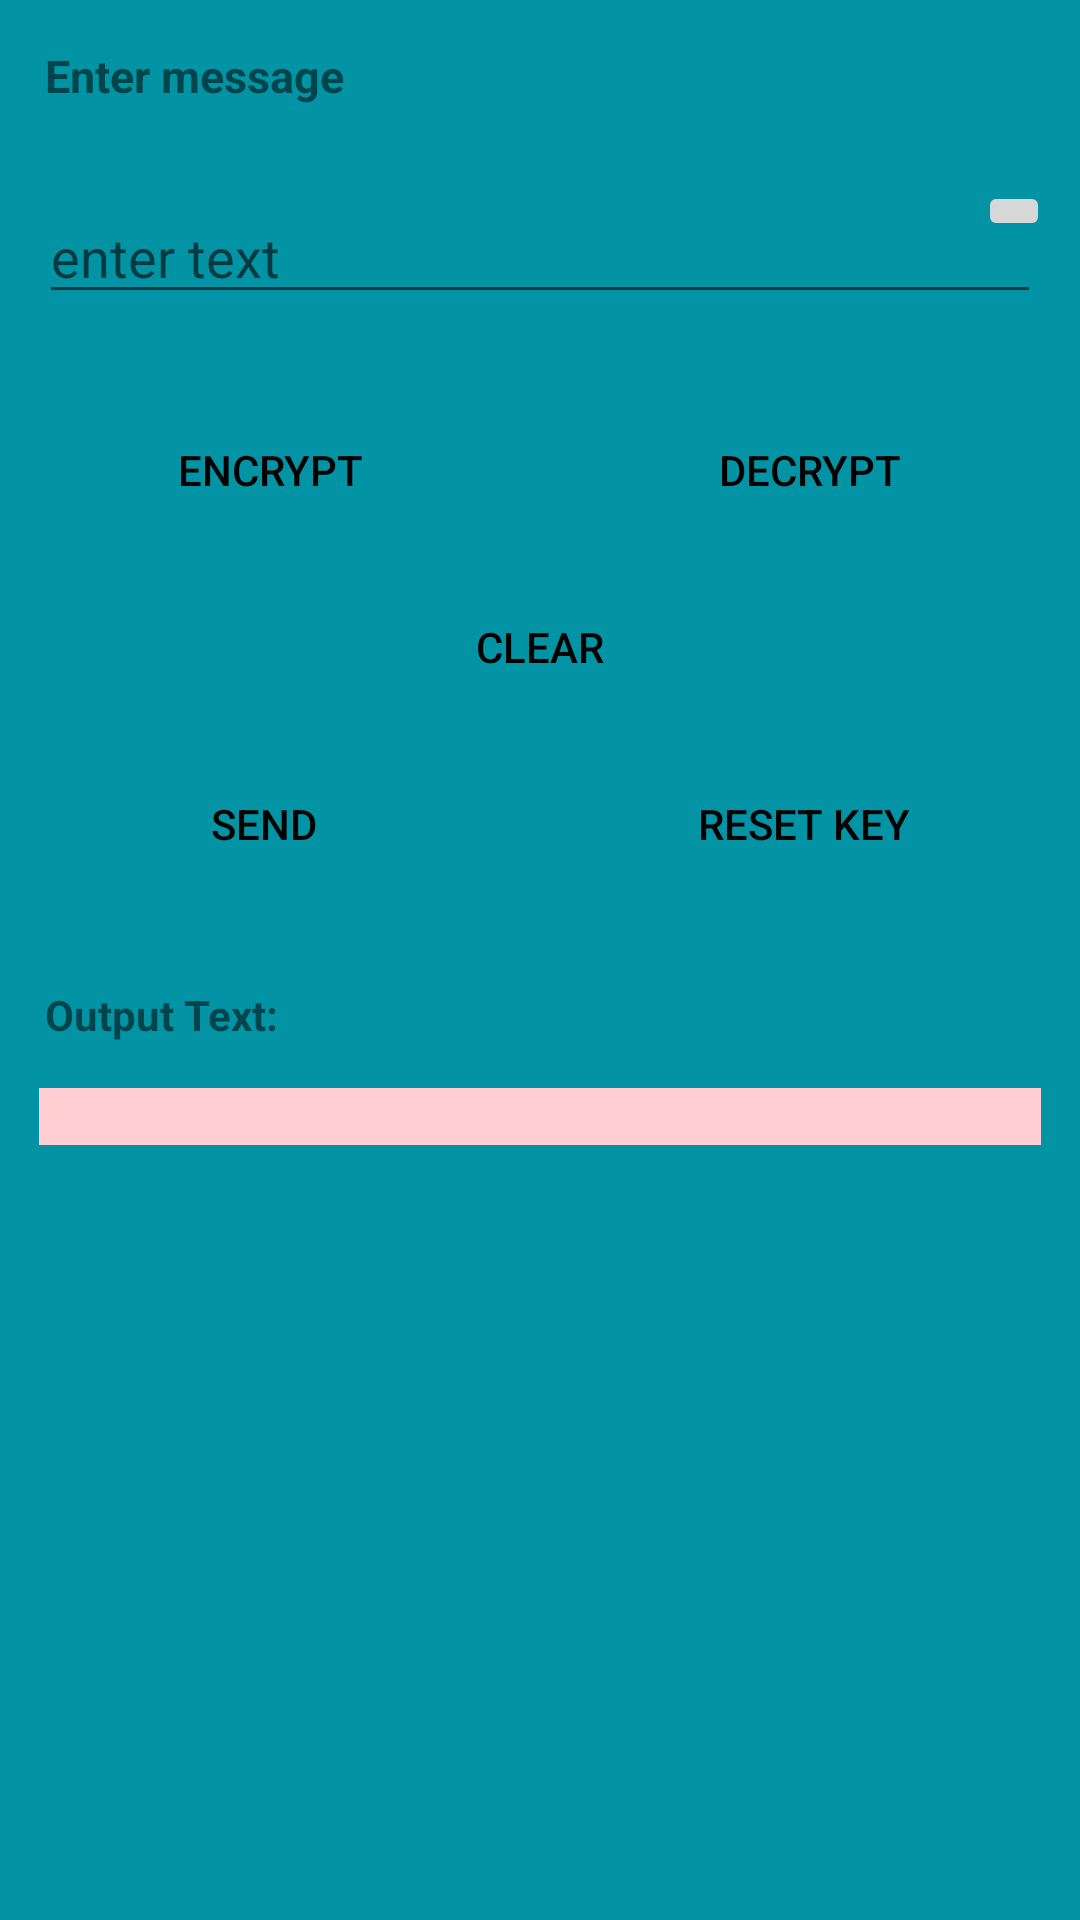

Write the Android layout XML for this screen, with the resource values it uses.
<!-- AndroidManifest.xml: application theme Theme.Cryptography_app -->
<!-- res/layout/activity_aes.xml -->
<?xml version="1.0" encoding="utf-8"?>
<ScrollView xmlns:android="http://schemas.android.com/apk/res/android"
    xmlns:tools="http://schemas.android.com/tools"
    android:layout_width="match_parent"
    android:layout_height="match_parent"
    android:background="#0294A5"
    android:orientation="vertical"
    tools:context="com.example.cryptography_app.MainActivity"

    >

    <LinearLayout
        android:layout_width="match_parent"
        android:layout_height="match_parent"

        android:orientation="vertical">

        <TextView
            android:layout_width="wrap_content"
            android:layout_height="wrap_content"
            android:layout_margin="15dp"
            android:text="Enter message"
            android:textSize="15sp"
            android:textStyle="bold" />

        <RelativeLayout
            android:layout_width="match_parent"
            android:layout_height="wrap_content"
            android:orientation="horizontal">

            <EditText
                android:id="@+id/input_text"
                android:layout_width="match_parent"
                android:layout_height="wrap_content"
                android:layout_margin="13dp"
                android:hint="enter text" />

            <ImageButton
                android:layout_width="wrap_content"
                android:layout_height="wrap_content"
                android:layout_alignParentRight="true"
                android:layout_margin="10dp"
                android:onClick="getspeechinput"

                android:src="@mipmap/ic_settings_voice_black_24dp" />

        </RelativeLayout>

        <LinearLayout
            android:layout_width="match_parent"
            android:layout_height="wrap_content"
            android:orientation="horizontal">

            <Button
                android:id="@+id/encrypt"
                style="?android:attr/borderlessButtonStyle"
                android:layout_width="wrap_content"
                android:layout_height="wrap_content"
                android:layout_gravity="center"
                android:layout_margin="15dp"

                android:layout_weight="1"
                android:text="Encrypt"
                android:textColor="@color/black" />

            <Button
                android:id="@+id/decrypt"
                style="?android:attr/borderlessButtonStyle"
                android:layout_width="wrap_content"
                android:layout_height="wrap_content"
                android:layout_gravity="center"
                android:layout_margin="15dp"
                android:layout_weight="1"
                android:text="Decrypt"
                android:textColor="@color/black" />

        </LinearLayout>

        <Button
            android:id="@+id/clear_button"
            style="?android:attr/borderlessButtonStyle"
            android:layout_width="100dp"
            android:layout_height="40dp"
            android:layout_gravity="center"
            android:text="CLEAR"
            android:textColor="@color/black" />

        <LinearLayout
            android:layout_width="match_parent"
            android:layout_height="wrap_content"
            android:orientation="horizontal">

            <Button
                android:id="@+id/send"
                style="?android:attr/borderlessButtonStyle"
                android:layout_width="wrap_content"
                android:layout_height="wrap_content"
                android:layout_gravity="center"
                android:layout_margin="15dp"
                android:layout_weight="1"
                android:text="send"
                android:textColor="@color/black" />

            <Button
                android:id="@+id/reset"
                style="?android:attr/borderlessButtonStyle"
                android:layout_width="wrap_content"
                android:layout_height="wrap_content"
                android:layout_gravity="center"
                android:layout_margin="15dp"
                android:layout_weight="1"
                android:text="reset key"
                android:textColor="@color/black" />

        </LinearLayout>

        <TextView
            android:layout_width="match_parent"
            android:layout_height="wrap_content"
            android:layout_margin="15dp"
            android:text="Output Text: "
            android:textSize="14dp"
            android:textStyle="bold" />

        <TextView
            android:id="@+id/output_text"
            android:layout_width="match_parent"
            android:layout_height="wrap_content"
            android:layout_marginLeft="13dp"
            android:layout_marginRight="13dp"
            android:layout_marginBottom="13dp"
            android:background="#FFCDD2"
            android:textIsSelectable="true" />


    </LinearLayout>
</ScrollView>
<!-- resources referenced by this layout -->
<resources>
  <style name="Theme.Cryptography_app" parent="Theme.MaterialComponents.DayNight.DarkActionBar">
          
          <item name="colorPrimary">#192943</item>
          <item name="colorPrimaryVariant">#2A3c58</item>
          <item name="colorOnPrimary">@color/white</item>
          
          <item name="colorSecondary">@color/teal_200</item>
          <item name="colorSecondaryVariant">@color/teal_700</item>
          <item name="colorOnSecondary">@color/black</item>
          
          <item name="android:statusBarColor" tools:targetApi="l">?attr/colorPrimaryVariant</item>
          
      </style>
  <!-- not gathered from this repository: default colours our renderer supplied (Android Studio template values) -->
  <color name="teal_200">#FF03DAC5</color>
  <color name="teal_700">#FF018786</color>
  <color name="black">#FF000000</color>
  <color name="white">#FFFFFFFF</color>
</resources>
